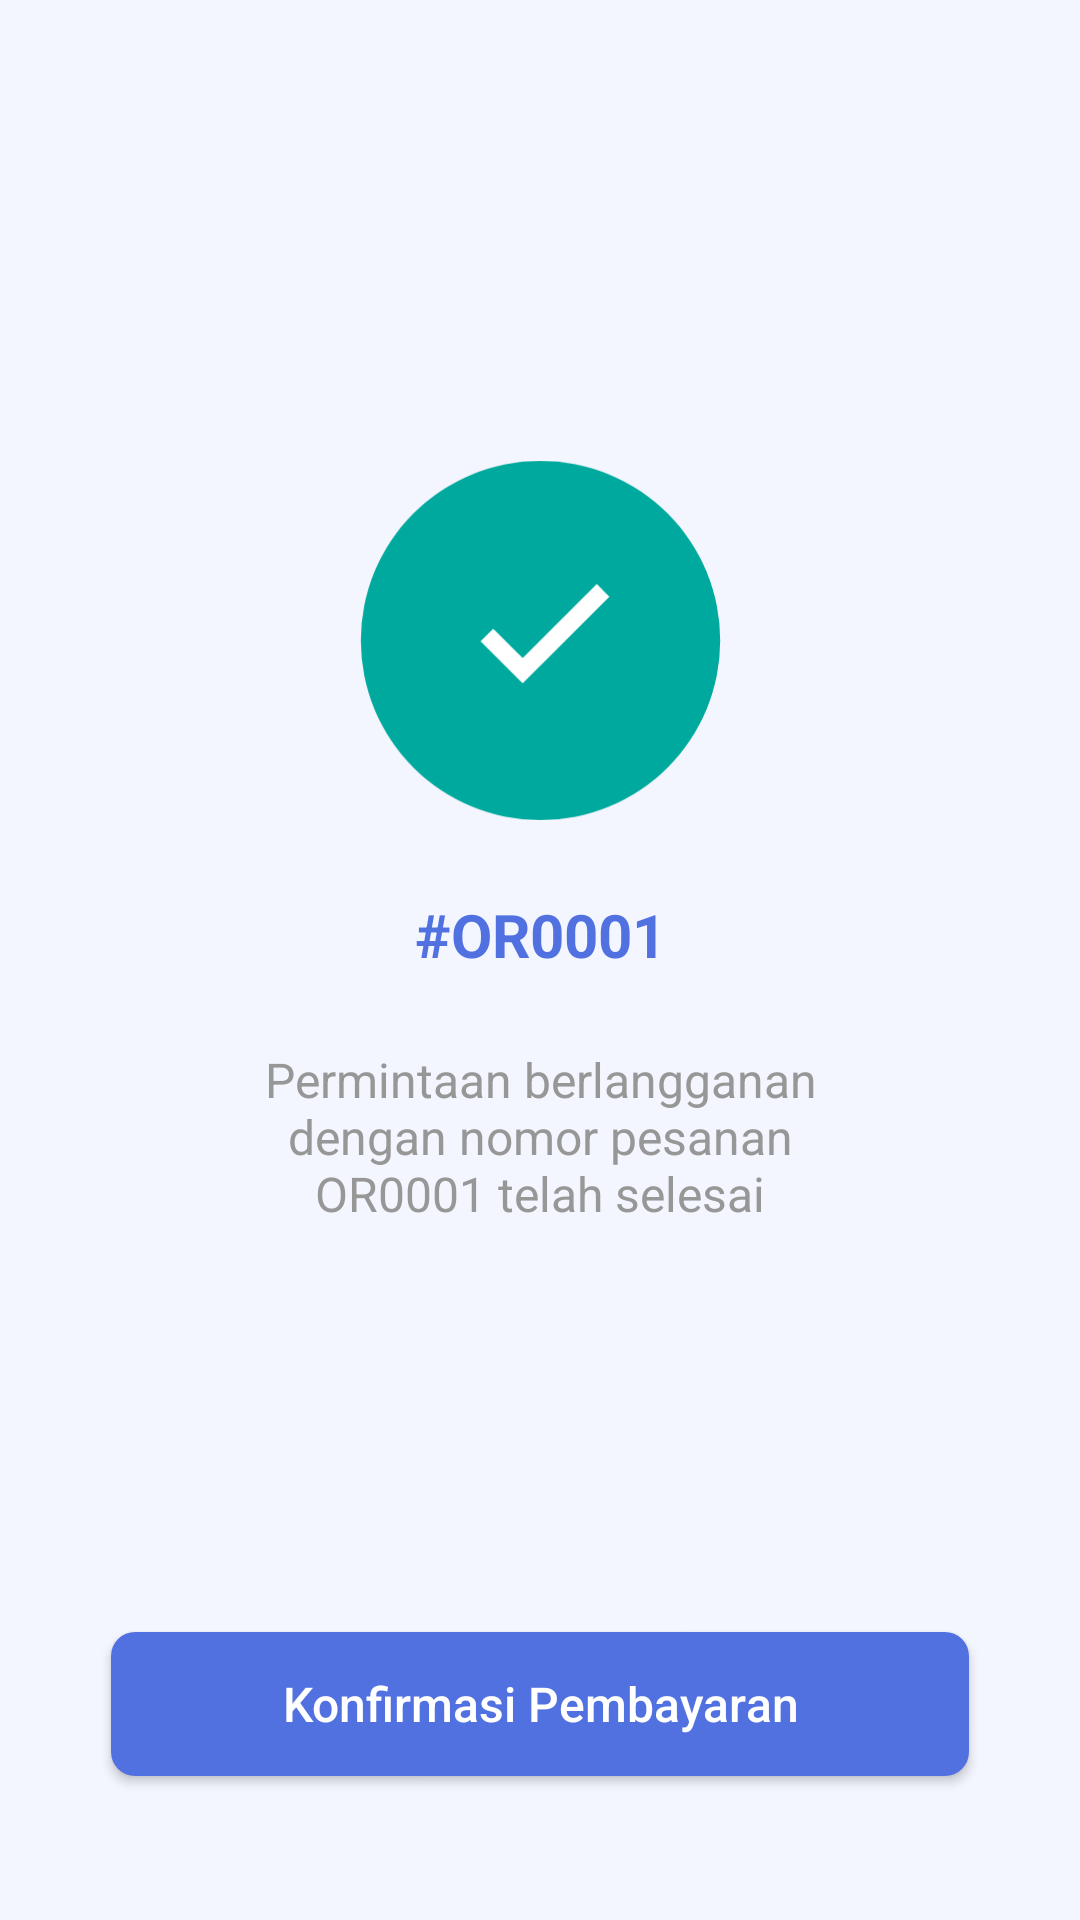

Write the Android layout XML for this screen, with the resource values it uses.
<!-- AndroidManifest.xml: application theme Theme.InposeryApp -->
<!-- res/layout/fragment_confirm_payment.xml -->
<?xml version="1.0" encoding="utf-8"?>
<androidx.constraintlayout.widget.ConstraintLayout
	xmlns:android="http://schemas.android.com/apk/res/android"
	xmlns:app="http://schemas.android.com/apk/res-auto"
	xmlns:tools="http://schemas.android.com/tools"
	android:layout_width="match_parent"
	android:layout_height="match_parent"
	android:background="@color/bluebg"
    tools:context=".ui.subscribe.ConfirmPaymentFragment">

	<ImageView
		android:id="@+id/imageView2"
		android:layout_width="121dp"
		android:layout_height="121dp"
		android:layout_marginTop="153dp"
		android:contentDescription="@string/sukses"
		android:src="@drawable/crc_success"
		app:layout_constraintEnd_toEndOf="parent"
		app:layout_constraintStart_toStartOf="parent"
		app:layout_constraintTop_toTopOf="parent" />

	<TextView
		android:id="@+id/txt_tittle"
		android:layout_width="wrap_content"
		android:layout_height="wrap_content"
		android:paddingHorizontal="94.5dp"
		android:layout_marginVertical="24dp"
		android:textStyle="bold"
		android:text="@string/txt_transfer"
		android:textColor="@color/purple_500"
		android:textSize="20sp"
		app:layout_constraintEnd_toEndOf="parent"
		app:layout_constraintStart_toStartOf="parent"
		app:layout_constraintTop_toBottomOf="@+id/imageView2" />

	<TextView
		android:id="@+id/textView4"
		android:layout_width="wrap_content"
		android:layout_height="wrap_content"
		android:layout_marginVertical="24dp"
		android:gravity="center"
		android:paddingHorizontal="72dp"
		android:text="@string/permintaan_berlangganan_dengan_nomor_pesanan_or0001_telah_selesai"
		android:textColor="@color/textdesc"
		android:textSize="16sp"
		app:layout_constraintEnd_toEndOf="parent"
		app:layout_constraintStart_toStartOf="parent"
		app:layout_constraintTop_toBottomOf="@+id/txt_tittle" />

	<androidx.appcompat.widget.AppCompatButton
		android:id="@+id/bt_mulai"
		android:layout_width="match_parent"
		android:layout_height="wrap_content"
		android:layout_marginHorizontal="37dp"
		android:layout_marginVertical="48dp"
		android:background="@drawable/bt_main"
		android:text="@string/konfirmasi_pembayaran"
		android:textAllCaps="false"
		android:textColor="@color/white"
		android:textSize="16sp"
		app:layout_constraintBottom_toBottomOf="parent"
		app:layout_constraintEnd_toEndOf="parent"
		app:layout_constraintStart_toStartOf="parent"/>
</androidx.constraintlayout.widget.ConstraintLayout>
<!-- resources referenced by this layout -->
<resources>
  <color name="bluebg">#F4F6FF</color>
  <color name="purple_500">#5171E1</color>
  <color name="textdesc">#979797</color>
  <color name="white">#FFFFFFFF</color>
  <!-- drawable bt_main (drawable) -->
  <?xml version="1.0" encoding="utf-8"?>
  <shape xmlns:android="http://schemas.android.com/apk/res/android">
  
  	<solid
  		android:color="@color/purple_500"/>
  
  	<corners
  		android:radius="8dp"/>
  </shape>
  <!-- drawable crc_success (drawable) -->
  <vector xmlns:android="http://schemas.android.com/apk/res/android"
  	android:width="101dp"
  	android:height="100dp"
  	android:viewportWidth="101"
  	android:viewportHeight="100">
  	<path
  		android:fillColor="#FF00A99D"
  		android:pathData="M50.5 0A50 50 0 1 0 50.5 100 50 50 0 1 0 50.5 0z"/>
  	<path
  		android:fillColor="#FFFFFFFF"
  		android:pathData="M45.53 54.88l-8.2-8.18-3.5 3.51 11.7 11.7 24.13-24.13-3.51-3.52-20.62 20.62Z"/>
  </vector>
  <string name="konfirmasi_pembayaran">Konfirmasi Pembayaran</string>
  <string name="permintaan_berlangganan_dengan_nomor_pesanan_or0001_telah_selesai">Permintaan berlangganan dengan nomor pesanan OR0001 telah selesai</string>
  <string name="sukses">Sukses</string>
  <string name="txt_transfer">#OR0001</string>
  <style name="Theme.InposeryApp" parent="Theme.MaterialComponents.DayNight.DarkActionBar">
  		
  		<item name="colorPrimary">@color/purple_500</item>
  		<item name="colorPrimaryVariant">@color/purple_700</item>
  		<item name="colorOnPrimary">@color/white</item>
  		
  		<item name="colorSecondary">@color/teal_200</item>
  		<item name="colorSecondaryVariant">@color/teal_700</item>
  		<item name="colorOnSecondary">@color/black</item>
  		
  		<item name="android:statusBarColor" tools:targetApi="l">?attr/colorPrimaryVariant</item>
  		
  	</style>
  <color name="purple_700">#5171E1</color>
  <color name="teal_200">#FF03DAC5</color>
  <color name="teal_700">#FF018786</color>
  <color name="black">#FF000000</color>
</resources>
